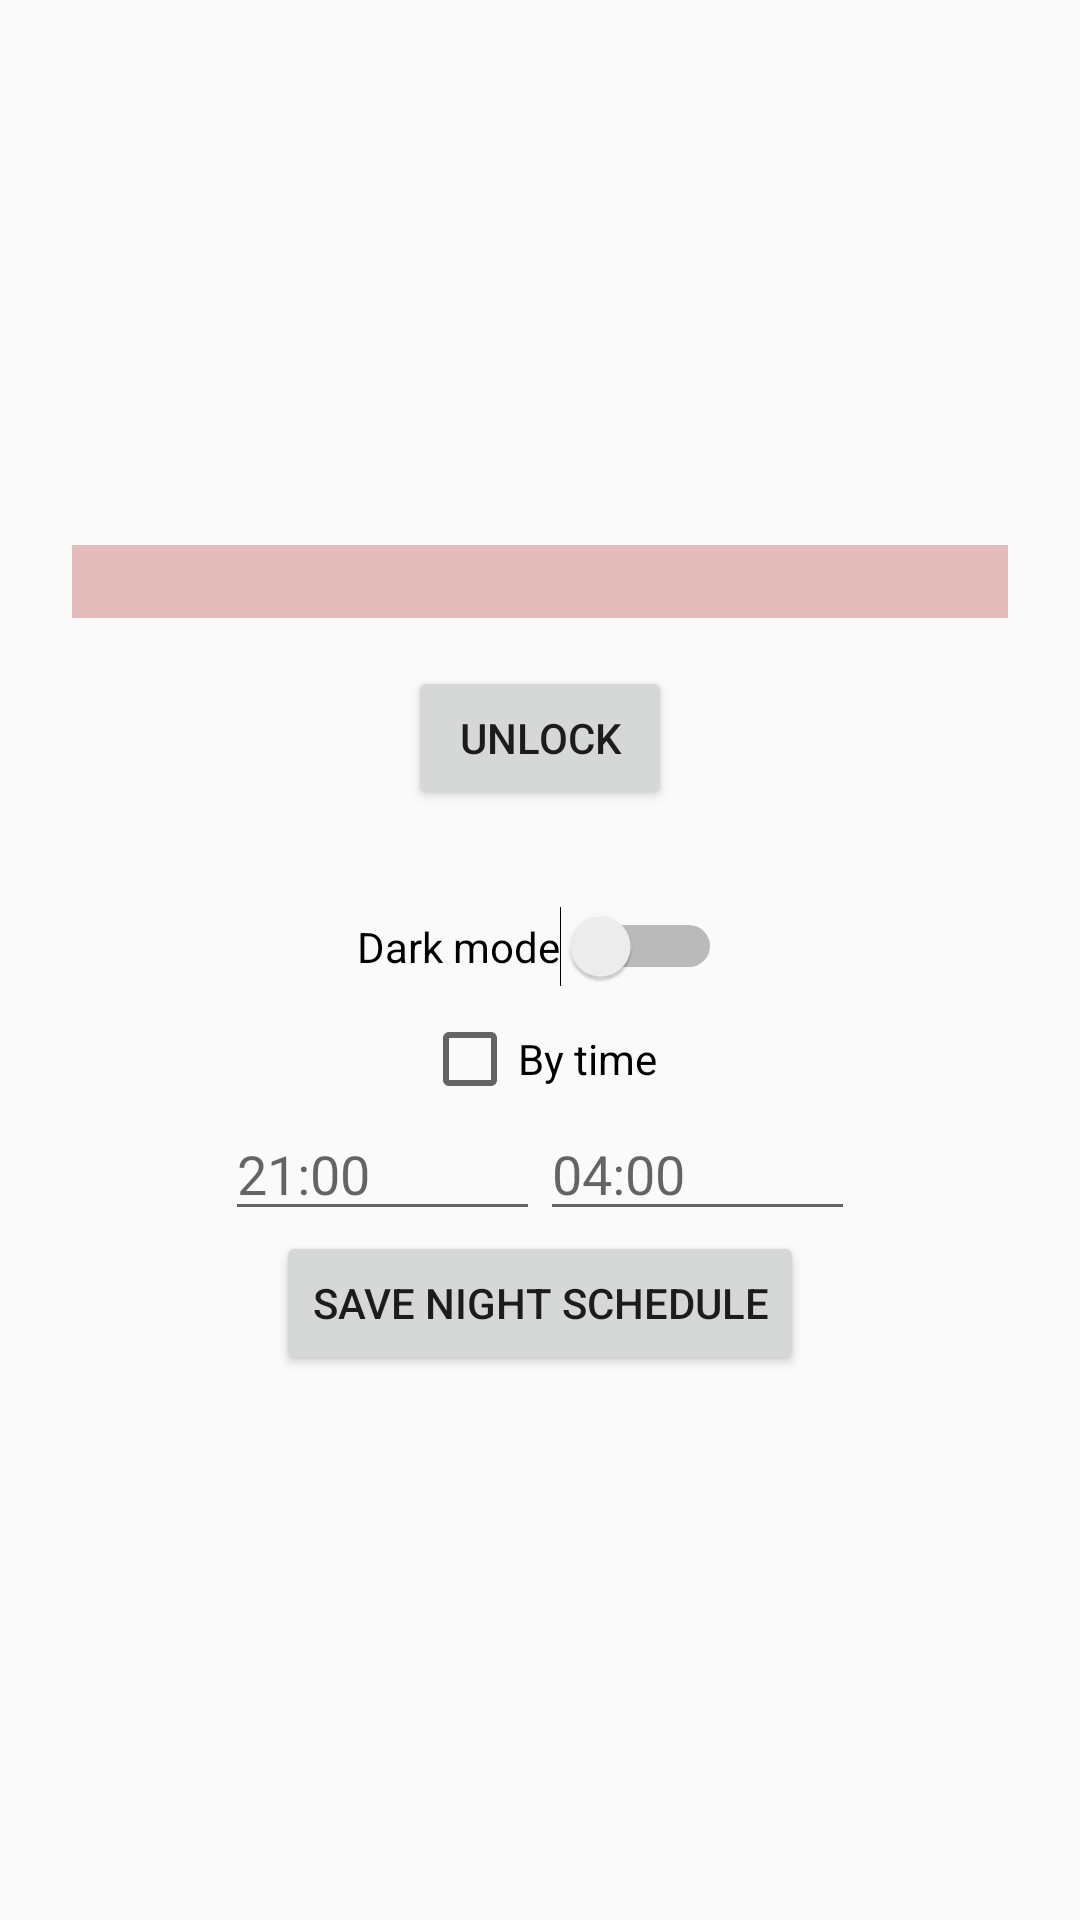

Produce the Android XML layout that renders to this screen, including the resource entries it uses.
<!-- AndroidManifest.xml: application theme AppTheme -->
<!-- res/layout/panel_danger_zone_unlock.xml -->
<?xml version="1.0" encoding="utf-8"?>
<LinearLayout xmlns:android="http://schemas.android.com/apk/res/android"
    android:id="@+id/disablePasswordContainer"
    android:layout_width="match_parent"
    android:layout_height="match_parent"
    android:orientation="vertical"
    android:gravity="center"
    android:padding="24dp">

    <LinearLayout
        android:id="@+id/unlockInputContainer"
        android:layout_width="match_parent"
        android:layout_height="wrap_content"
        android:orientation="vertical"
        android:gravity="center">

        <EditText
            android:id="@+id/failsafePasswordEdit"
            android:layout_width="match_parent"
            android:layout_height="wrap_content"
            android:background="@color/failsafePasswordBackground"
            android:ems="10"
            android:gravity="center"
            android:inputType="textPassword" />

        <Button
            android:id="@+id/failsafePasswordButton"
            android:layout_width="wrap_content"
            android:layout_height="wrap_content"
            android:layout_marginTop="16dp"
            android:text="Unlock" />

    </LinearLayout>

    <TextView
        android:id="@+id/unlockDisabledMessage"
        android:layout_width="match_parent"
        android:layout_height="wrap_content"
        android:gravity="center"
        android:visibility="gone" />

    <Switch
        android:id="@+id/darkModeSwitch"
        android:layout_width="wrap_content"
        android:layout_height="wrap_content"
        android:layout_marginTop="32dp"
        android:text="Dark mode" />

    <CheckBox
        android:id="@+id/darkModeScheduleCheckbox"
        android:layout_width="wrap_content"
        android:layout_height="wrap_content"
        android:layout_marginTop="8dp"
        android:text="By time" />

    <LinearLayout
        android:layout_width="wrap_content"
        android:layout_height="wrap_content"
        android:orientation="horizontal"
        android:gravity="center">

        <EditText
            android:id="@+id/darkModeScheduleStartEdit"
            android:layout_width="wrap_content"
            android:layout_height="wrap_content"
            android:ems="5"
            android:hint="21:00" />

        <EditText
            android:id="@+id/darkModeScheduleEndEdit"
            android:layout_width="wrap_content"
            android:layout_height="wrap_content"
            android:ems="5"
            android:hint="04:00" />
    </LinearLayout>

    <Button
        android:id="@+id/darkModeScheduleSaveButton"
        android:layout_width="wrap_content"
        android:layout_height="wrap_content"
        android:text="Save night schedule" />

</LinearLayout>
<!-- resources referenced by this layout -->
<resources>
  <color name="failsafePasswordBackground">#E4BCBC</color>
  <style name="AppTheme" parent="Theme.AppCompat.DayNight.DarkActionBar">
          
          <item name="colorPrimary">@color/colorPrimary</item>
          <item name="colorPrimaryDark">@color/colorPrimaryDark</item>
          <item name="colorAccent">@color/colorAccent</item>
          <item name="android:windowAnimationStyle">@null</item>
          <item name="windowActionBar">false</item>
          <item name="windowNoTitle">true</item>
      </style>
  <color name="colorPrimary">#6200EE</color>
  <color name="colorPrimaryDark">#3700B3</color>
  <color name="colorAccent">#03DAC5</color>
</resources>
